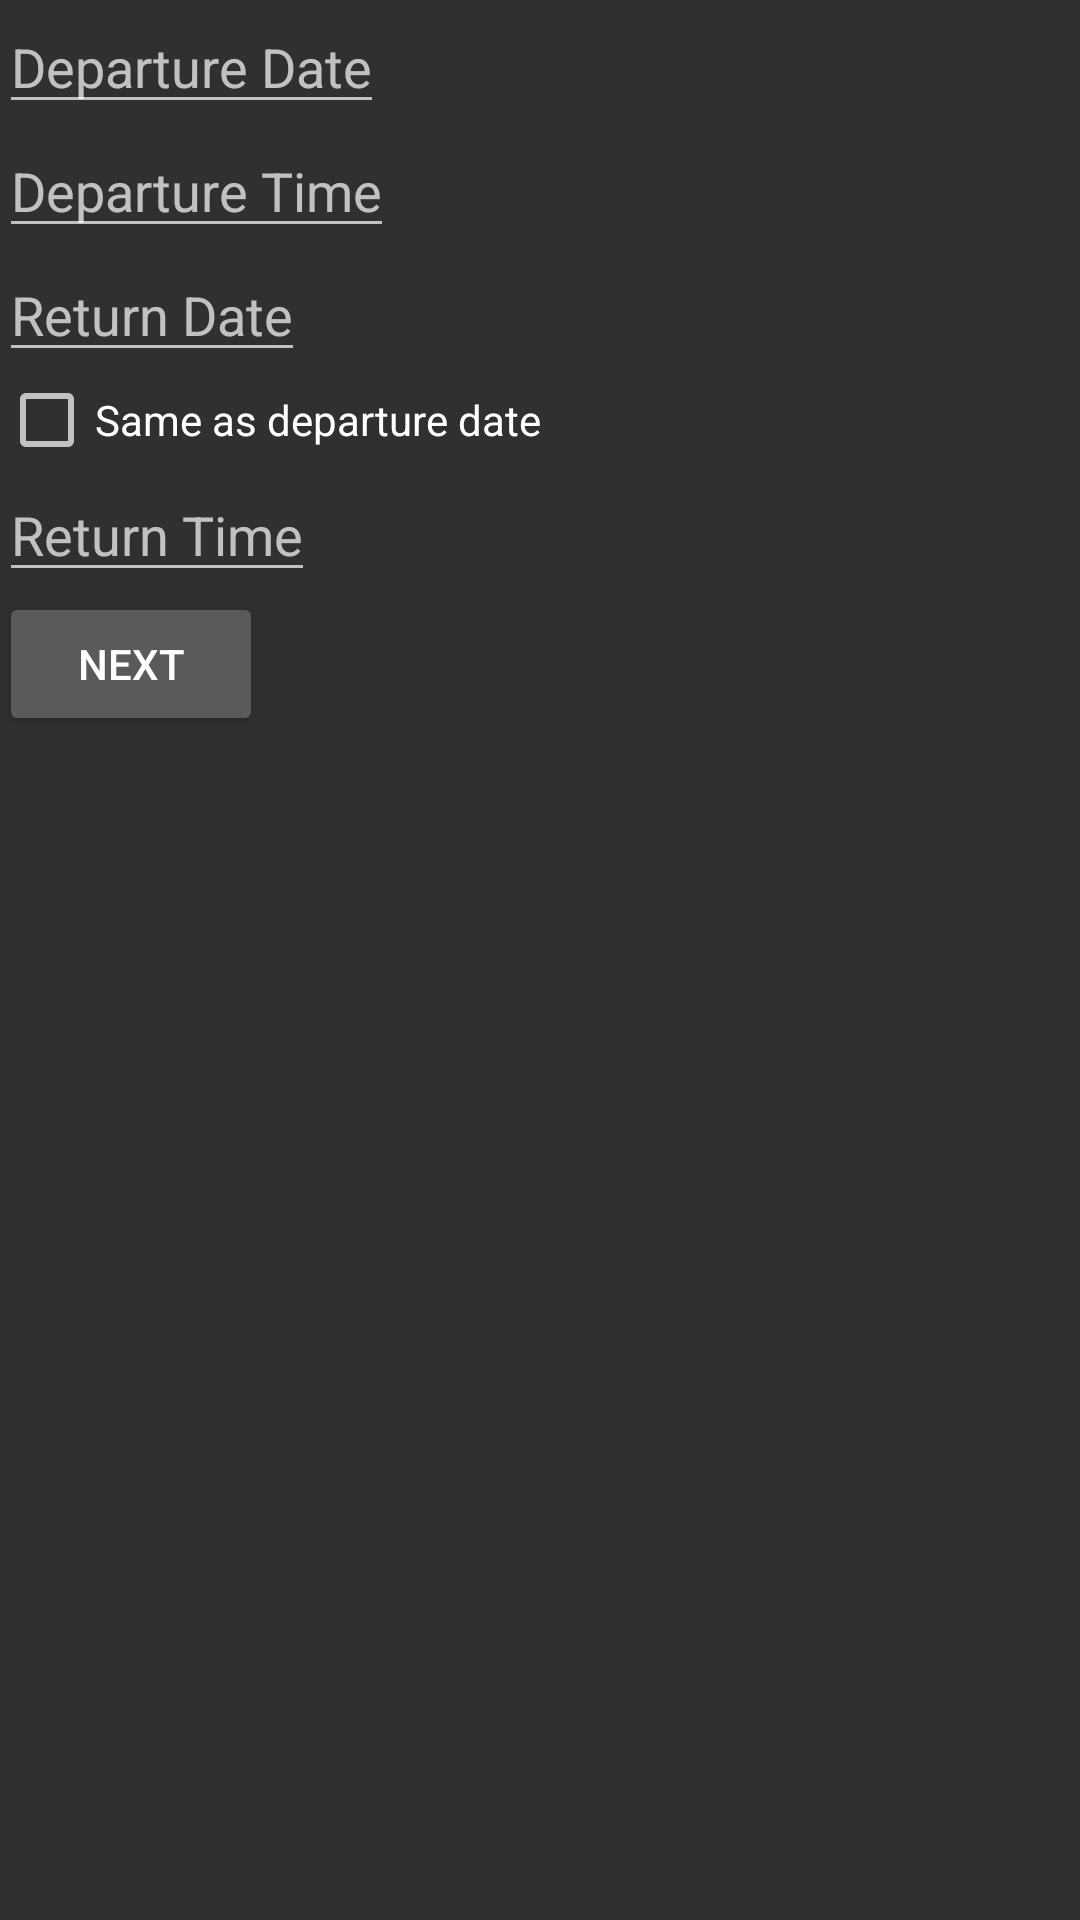

Reconstruct the res/layout file that produces this screen, plus the resources it refers to.
<!-- AndroidManifest.xml: application theme Theme.AppCompat -->
<!-- res/layout/fragment_add_trip_fragment2b.xml -->
<LinearLayout xmlns:android="http://schemas.android.com/apk/res/android"
    xmlns:tools="http://schemas.android.com/tools" android:layout_width="match_parent"
    android:layout_height="match_parent" android:paddingLeft="@dimen/activity_horizontal_margin"
    android:paddingRight="@dimen/activity_horizontal_margin"
    android:paddingTop="@dimen/activity_vertical_margin"
    android:paddingBottom="@dimen/activity_vertical_margin"
    android:orientation="vertical"
    android:id="@+id/aTFrag2b"
    tools:context="com.example.della.djoin.AddTripFragment2b">

    <EditText
        android:id="@+id/etDepartureDate"
        android:layout_width="wrap_content"
        android:layout_height="wrap_content"
        android:hint="Departure Date"
        android:focusable="false"
        />
    <EditText
        android:id="@+id/etDepartureTime"
        android:layout_width="wrap_content"
        android:layout_height="wrap_content"
        android:hint="Departure Time"
        android:focusable="false"
        />
    <EditText
        android:id="@+id/etReturnDate"
        android:layout_width="wrap_content"
        android:layout_height="wrap_content"
        android:hint="Return Date"
        android:focusable="false"
        />
    <CheckBox
        android:id="@+id/cbSameAsDepart"
        android:layout_width="wrap_content"
        android:layout_height="wrap_content"
        android:text="Same as departure date"/>

    <EditText
        android:id="@+id/etReturnTime"
        android:layout_width="wrap_content"
        android:layout_height="wrap_content"
        android:hint="Return Time"
        android:focusable="false"
        />
    <Button
        android:id="@+id/nextButton"
        android:layout_width="wrap_content"
        android:layout_height="wrap_content"
        android:text="Next"/>

</LinearLayout>
<!-- resources referenced by this layout -->
<resources>

</resources>
